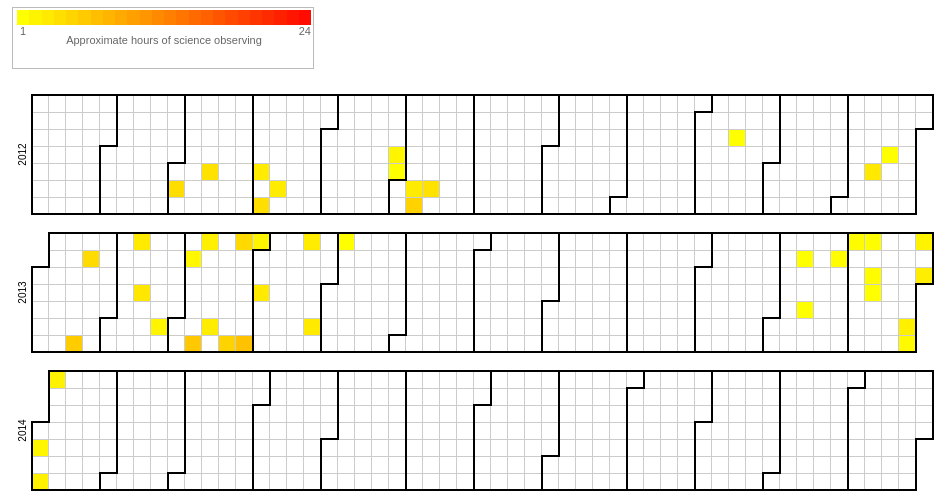
D3 v3 page, settled after 360 driven frames (6 s of simulated time); the page loaded 1 data file(s).



var width = 960,
    height = 136,
    cellSize = 17; // cell size

var day = d3.time.format("%w"),
    week = d3.time.format("%U"),
    percent = d3.format(".1%"),
    format = d3.time.format("%Y-%m-%d");

var color = d3.scale.linear()
            .domain([1, 24])
            .range(["yellow", "red"]);

var svg = d3.select("body").selectAll("svg")
    .data(d3.range(2012, 2015))
  .enter().append("svg")
    .attr("width", width)
    .attr("height", height)
  .append("g")
    .attr("transform", "translate(" + ((width - cellSize * 53) / 2) + "," + (height - cellSize * 7 - 1) + ")");

svg.append("text")
    .attr("transform", "translate(-6," + cellSize * 3.5 + ")rotate(-90)")
    .style("text-anchor", "middle")
    .text(function(d) { return d; });

var rect = svg.selectAll(".day")
    .data(function(d) { return d3.time.days(new Date(d, 0, 1), new Date(d + 1, 0, 1)); })
  .enter().append("rect")
    .attr("class", "day")
    .attr("width", cellSize)
    .attr("height", cellSize)
    .attr("x", function(d) { return week(d) * cellSize; })
    .attr("y", function(d) { return day(d) * cellSize; })
    .datum(format);

rect.append("title")
    .text(function(d) { return d; });

svg.selectAll(".month")
    .data(function(d) { return d3.time.months(new Date(d, 0, 1), new Date(d + 1, 0, 1)); })
  .enter().append("path")
    .attr("class", "month")
    .attr("d", monthPath);

d3.csv("Rcvr68_92.csv", function(error, csv) {
  var data = d3.nest()
    .key(function(d) { return d.Date; })
    .rollup(function(d) { return d[0].Time; })
    .map(csv);
  rect.filter(function(d) { return d in data; })
      .style("fill", function(d) { return color(data[d]); })
      .attr("class", function(d) { return "day"; })
    .select("title")
      .text(function(d) { return d + ": " + Math.round(data[d]) + " hour(s)"; });
});

function monthPath(t0) {
  // console.log(t0);
  var t1 = new Date(t0.getFullYear(), t0.getMonth() + 1, 0),
      d0 = +day(t0), w0 = +week(t0),
      d1 = +day(t1), w1 = +week(t1);
  return "M" + (w0 + 1) * cellSize + "," + d0 * cellSize
      + "H" + w0 * cellSize + "V" + 7 * cellSize
      + "H" + w1 * cellSize + "V" + (d1 + 1) * cellSize
      + "H" + (w1 + 1) * cellSize + "V" + 0
      + "H" + (w0 + 1) * cellSize + "Z";
}

d3.select(self.frameElement).style("height", "2910px");

colorlegend("#mylegend", color, "linear", {title: "Approximate hours of science observing", boxHeight: 15, boxWidth: 30});


// ── colorlegend.js
/*jshint browser:true, indent:2, globalstrict: true, laxcomma: true, laxbreak: true */
/*global d3:true */

/*
 * colorlegend
 *
 * This script can be used to draw a color legend for a 
 * [d3.js scale](https://github.com/mbostock/d3/wiki/Scales) 
 * on a specified html div element. 
 * [d3.js](http://mbostock.github.com/d3/) is required.
 *
 */

'use strict';

var colorlegend = function (target, scale, type, options) {

  var scaleTypes = ['linear', 'quantile', 'ordinal']
    , found = false
    , opts = options || {}
    , boxWidth = opts.boxWidth || 20        // width of each box (int)
    , boxHeight = opts.boxHeight || 20      // height of each box (int)
    , title = opts.title || null            // draw title (string)
    , fill = opts.fill || false             // fill the element (boolean)
    , linearBoxes = opts.linearBoxes || 24   // number of boxes for linear scales (int)
    , htmlElement = document.getElementById(target.substring(0, 1) === '#' ? target.substring(1, target.length) : target)  // target container element - strip the prefix #
    , w = htmlElement.offsetWidth           // width of container element
    , h = htmlElement.offsetHeight          // height of container element
    , colors = []
    , padding = [2, 4, 10, 4]               // top, right, bottom, left
    , boxSpacing = type === 'ordinal' ? 3 : 0 // spacing between boxes
    , titlePadding = title ? 11 : 0
    , domain = scale.domain()
    , range = scale.range()    
    , i = 0;

  // check for valid input - 'quantize' not included
  for (i = 0 ; i < scaleTypes.length ; i++) {
    if (scaleTypes[i] === type) {
      found = true;
      break;
    }
  }
  if (! found)
    throw new Error('Scale type, ' + type + ', is not suported.');

  
  // setup the colors to use
  if (type === 'quantile') {
    colors = range;
  }
  else if (type === 'ordinal') {
    for (i = 0 ; i < domain.length ; i++) {
      colors[i] = range[i];
    }
  }
  else if (type === 'linear') {
    var min = domain[0];
    var max = domain[domain.length - 1];
    for (i = 0; i < linearBoxes ; i++) {
      colors[i] = scale(min + i * ((max - min) / linearBoxes));
    }
  }
  
  // check the width and height and adjust if necessary to fit in the element
  // use the range if quantile
  if (fill || w < (boxWidth + boxSpacing) * colors.length + padding[1] + padding[3]) {
    boxWidth = (w - padding[1] - padding[3] - (boxSpacing * colors.length)) / colors.length;
  }
  if (fill || h < boxHeight + padding[0] + padding[2] + titlePadding) {  
    boxHeight = h - padding[0] - padding[2] - titlePadding;    
  }
  
  // set up the legend graphics context
  var legend = d3.select(target)
    .append('svg')
      .attr('width', w)
      .attr('height', h)
    .append('g')
      .attr('class', 'colorlegend')
      .attr('transform', 'translate(' + padding[3] + ',' + padding[0] + ')')
      .style('font-size', '11px')
      .style('fill', '#666');
      
  var legendBoxes = legend.selectAll('g.legend')
      .data(colors)
    .enter().append('g');

  // value labels
  legendBoxes.append('text')
      .attr('class', 'colorlegend-labels')
      .attr('dy', '.71em')
      .attr('x', function (d, i) {
        return i * (boxWidth + boxSpacing) + (type !== 'ordinal' ? (boxWidth / 2) : 0);
      })
      .attr('y', function () {
        return boxHeight + 2;
      })
      .style('text-anchor', function () {
        return type === 'ordinal' ? 'start' : 'middle';
      })
      .style('pointer-events', 'none')
      .text(function (d, i) {
        // show label for all ordinal values
        if (type === 'ordinal') {
          return domain[i];
        }
        // show only the first and last for others
        else {
          if (i === 0)
            return domain[0];
          if (i === colors.length - 1) 
            return domain[domain.length - 1];
        }
      });

  // the colors, each color is drawn as a rectangle
  legendBoxes.append('rect')
      .attr('x', function (d, i) { 
        return i * (boxWidth + boxSpacing);
      })
      .attr('width', boxWidth)
      .attr('height', boxHeight)
      .style('fill', function (d, i) { return colors[i]; });
  
  // show a title in center of legend (bottom)
  if (title) {
    legend.append('text')
        .attr('class', 'colorlegend-title')
        .attr('x', (colors.length * (boxWidth / 2)))
        .attr('y', boxHeight + titlePadding)
        .attr('dy', '.71em')
        .style('text-anchor', 'middle')
        .style('pointer-events', 'none')
        .text(title);
  }
    
  return this;
};


### data: Rcvr68_92.csv
Date, Time
2012-03-02, 4.094
2012-03-15, 3.648
2012-04-05, 2.736
2012-04-07, 3.966
2012-04-13, 2.709
2012-05-30, 1.898
2012-05-31, 0.8083
2012-06-08, 2.762
2012-06-09, 5.014
2012-06-15, 3.647
2012-10-16, 0.006111
2012-12-13, 2.974
2012-12-19, 0.6261
2013-01-19, 5.635
2013-01-21, 4.241
2013-02-10, 2.902
2013-02-13, 3.138
2013-02-22, 1.874
2013-03-04, 1.617
2013-03-09, 5.972
2013-03-10, 2.356
2013-03-15, 2.667
2013-03-23, 4.934
2013-03-24, 4.334
2013-03-30, 6.496
2013-03-31, 1.888
2013-04-03, 2.906
2013-04-21, 2.729
2013-04-26, 2.896
2013-05-05, 0.9381
2013-11-11, 0.007222
2013-11-14, 0.5789
2013-11-25, 1.179
2013-12-01, 1.276
2013-12-08, 1.064
2013-12-10, 1.272
2013-12-11, 0.09639
2013-12-27, 2.375
2013-12-28, 1.466
2013-12-29, 2.062
2013-12-31, 2.489
2014-01-02, 1.836
2014-01-04, 2.276
2014-01-05, 2.213